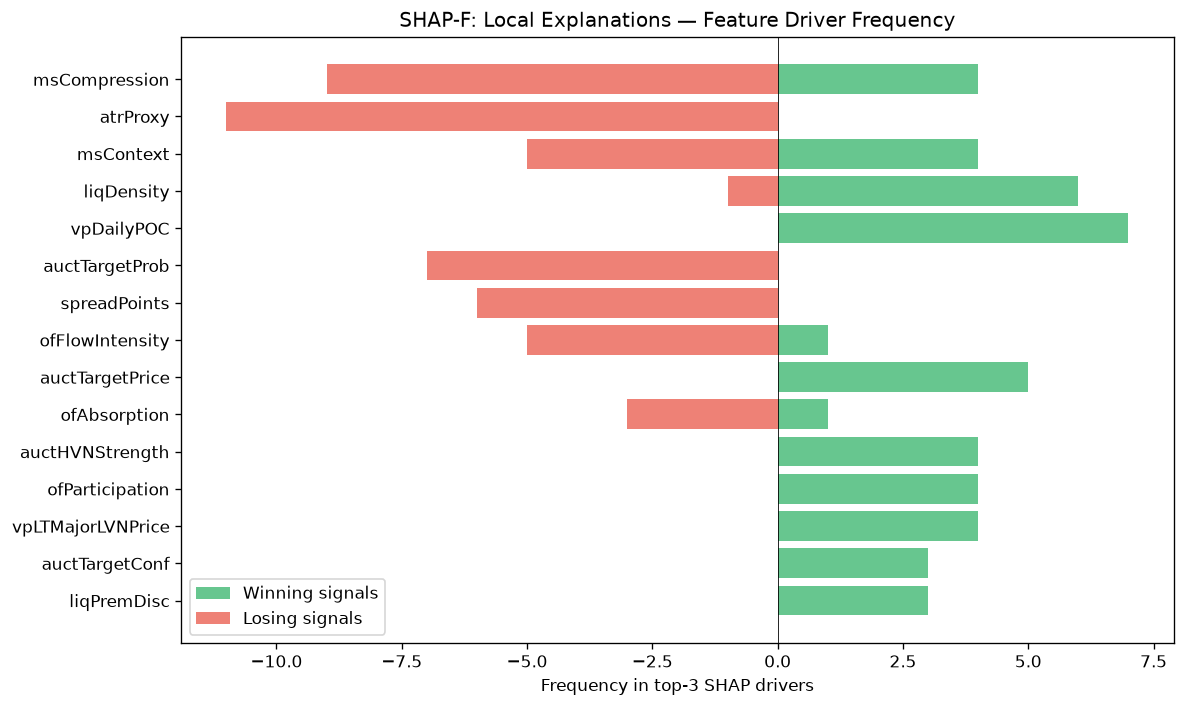

Source data for this figure (header and first rows):
feature, win_top3_freq, lose_top3_freq, total_top3_freq, win_bias
msCompression, 4, 9, 13, 0.3077
atrProxy, 0, 11, 11, 0.0
msContext, 4, 5, 9, 0.4444
liqDensity, 6, 1, 7, 0.8571
vpDailyPOC, 7, 0, 7, 1
auctTargetProb, 0, 7, 7, 0.0
spreadPoints, 0, 6, 6, 0.0
ofFlowIntensity, 1, 5, 6, 0.1667
auctTargetPrice, 5, 0, 5, 1
ofAbsorption, 1, 3, 4, 0.25
auctHVNStrength, 4, 0, 4, 1
ofParticipation, 4, 0, 4, 1
vpLTMajorLVNPrice, 4, 0, 4, 1
auctTargetConf, 3, 0, 3, 1
liqPremDisc, 3, 0, 3, 1
vpLTMajorLVNStrength, 0, 3, 3, 0.0
vpLTMajorHVNStrength, 2, 1, 3, 0.6667
msTickImbalance, 0, 3, 3, 0.0
ofContext, 1, 1, 2, 0.5
vpDistCompPOC, 0, 2, 2, 0.0
smZoneQuality, 2, 0, 2, 1
auctExpReward, 2, 0, 2, 1
vpLTPOCAcceleration, 2, 0, 2, 1
spreadToATR, 1, 1, 2, 0.5
vpLTMajorHVNPrice, 1, 0, 1, 1
avgSpread, 0, 1, 1, 0.0
vpDevPOCSlope, 1, 0, 1, 1
entryVpDistHVN, 1, 0, 1, 1
vpVAOverlapRatio, 0, 1, 1, 0.0
vpBestHVN, 1, 0, 1, 1
